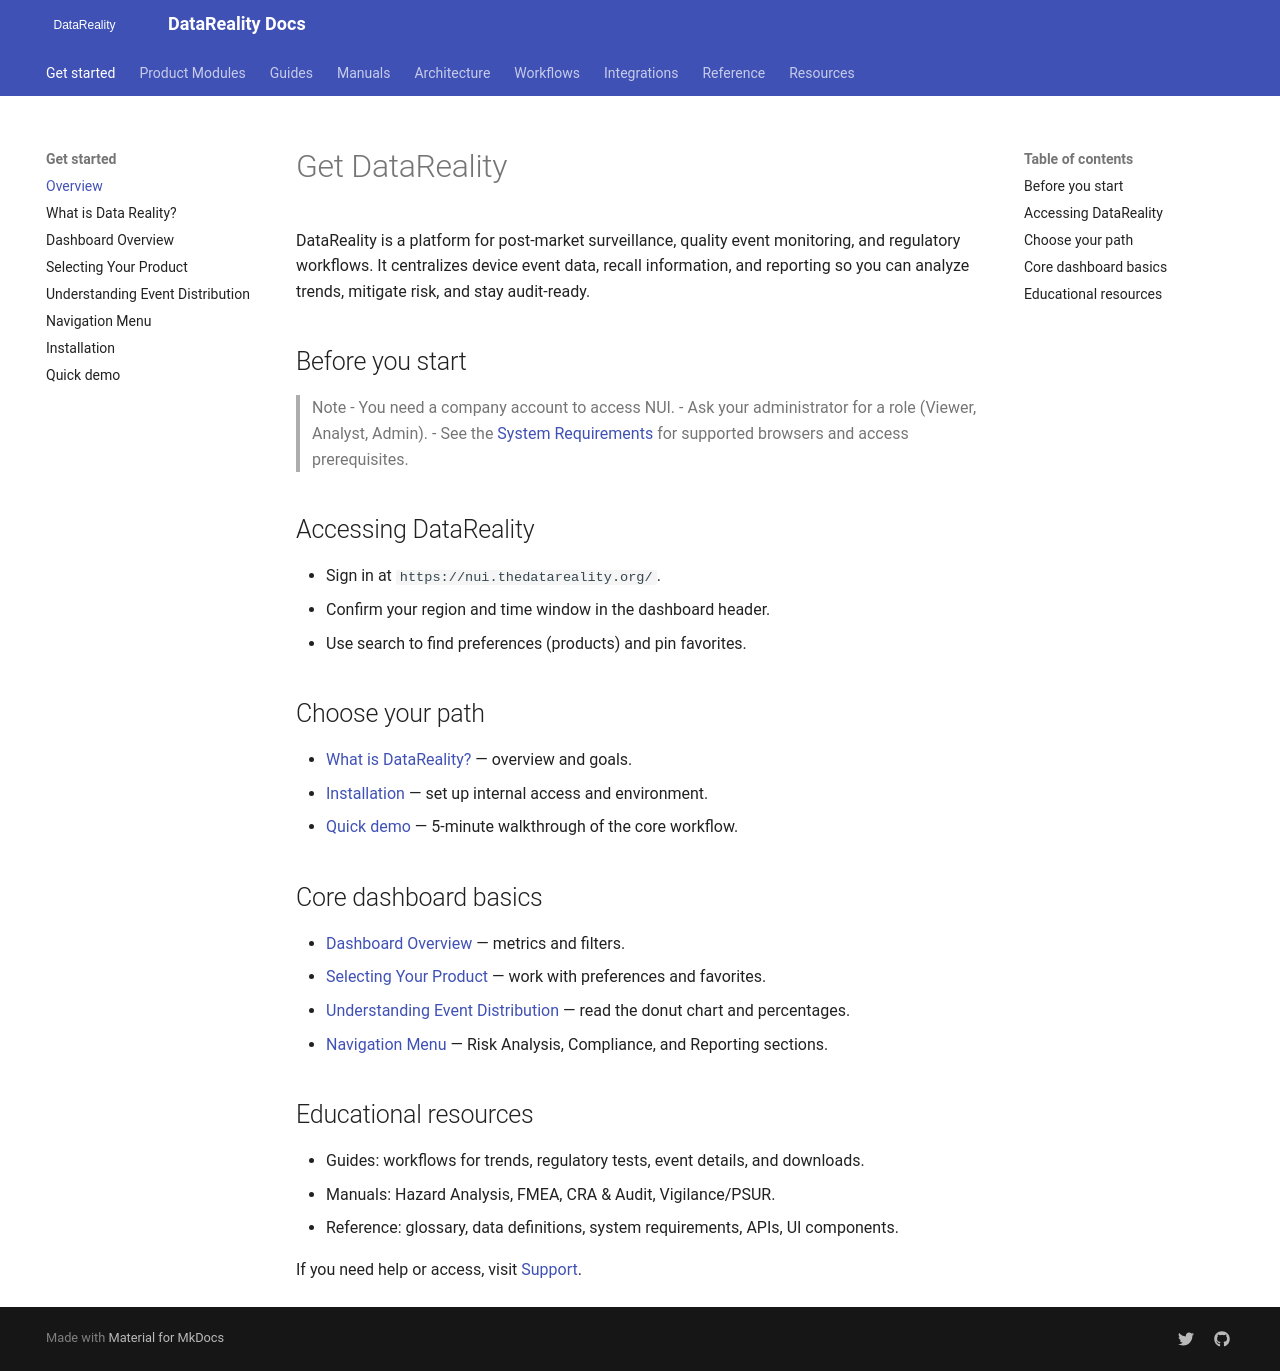

repository: shama-omg123/datareality-docs · page: get-started/index.html · generator: mkdocs

# Get DataReality

DataReality is a platform for post‑market surveillance, quality event monitoring, and regulatory workflows. It centralizes device event data, recall information, and reporting so you can analyze trends, mitigate risk, and stay audit‑ready.

## Before you start

> Note
> - You need a company account to access NUI.
> - Ask your administrator for a role (Viewer, Analyst, Admin).
> - See the [System Requirements](../reference/system-requirements.md) for supported browsers and access prerequisites.

## Accessing DataReality

- Sign in at `https://nui.thedatareality.org/`.
- Confirm your region and time window in the dashboard header.
- Use search to find preferences (products) and pin favorites.

## Choose your path

- [What is DataReality?](what-is-datareality.md) — overview and goals.
- [Installation](../guides/installation.md) — set up internal access and environment.
- [Quick demo](../guides/quick-demo.md) — 5‑minute walkthrough of the core workflow.

## Core dashboard basics

- [Dashboard Overview](dashboard-overview.md) — metrics and filters.
- [Selecting Your Product](selecting-your-product.md) — work with preferences and favorites.
- [Understanding Event Distribution](event-distribution.md) — read the donut chart and percentages.
- [Navigation Menu](navigation-menu.md) — Risk Analysis, Compliance, and Reporting sections.

## Educational resources

- Guides: workflows for trends, regulatory tests, event details, and downloads.
- Manuals: Hazard Analysis, FMEA, CRA & Audit, Vigilance/PSUR.
- Reference: glossary, data definitions, system requirements, APIs, UI components.

If you need help or access, visit [Support](../resources/support.md).
